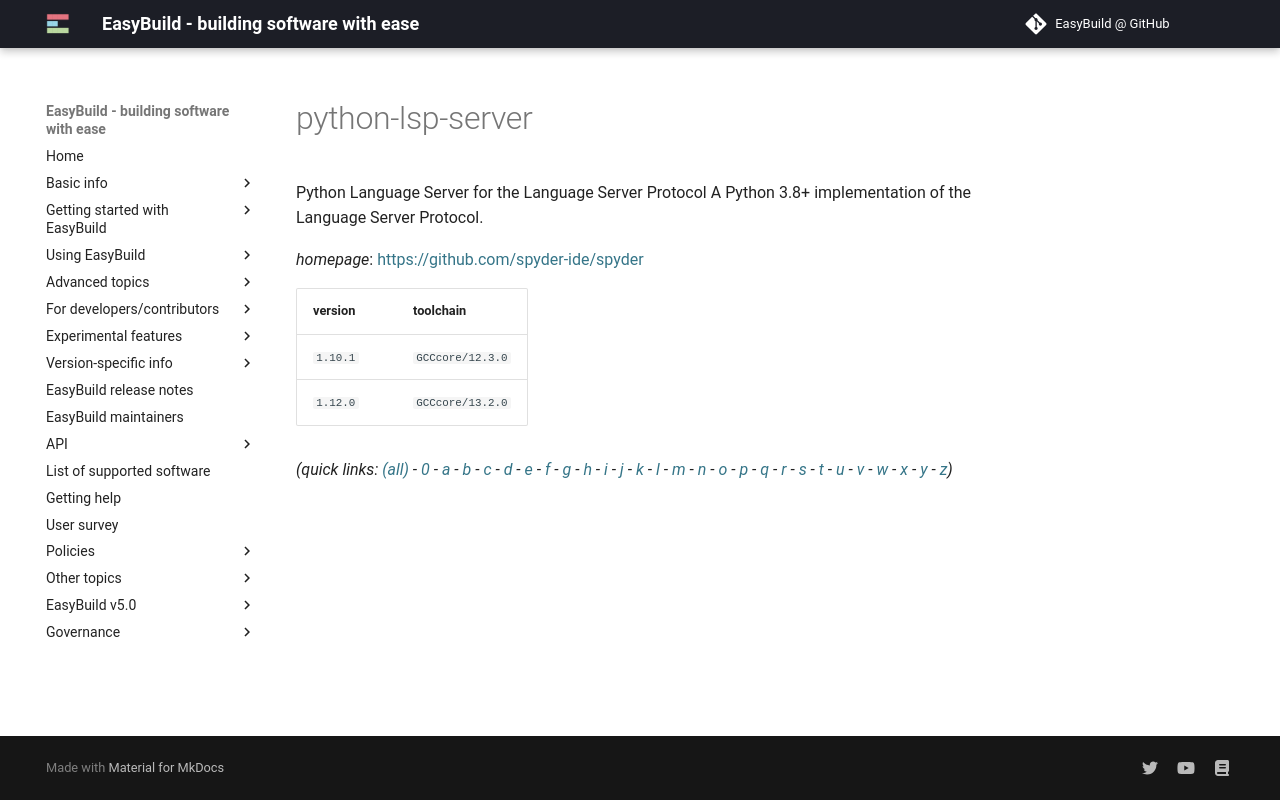

repository: easybuilders/easybuild-docs · page: version-specific/supported-software/p/python-lsp-server/index.html · generator: mkdocs

---
search:
  boost: 0.5
---
# python-lsp-server

Python Language Server for the Language Server Protocol A Python 3.8+ implementation of the Language Server Protocol.

*homepage*: <https://github.com/spyder-ide/spyder>

version | toolchain
--------|----------
``1.10.1`` | ``GCCcore/12.3.0``
``1.12.0`` | ``GCCcore/13.2.0``


*(quick links: [(all)](../index.md) - [0](../0/index.md) - [a](../a/index.md) - [b](../b/index.md) - [c](../c/index.md) - [d](../d/index.md) - [e](../e/index.md) - [f](../f/index.md) - [g](../g/index.md) - [h](../h/index.md) - [i](../i/index.md) - [j](../j/index.md) - [k](../k/index.md) - [l](../l/index.md) - [m](../m/index.md) - [n](../n/index.md) - [o](../o/index.md) - [p](../p/index.md) - [q](../q/index.md) - [r](../r/index.md) - [s](../s/index.md) - [t](../t/index.md) - [u](../u/index.md) - [v](../v/index.md) - [w](../w/index.md) - [x](../x/index.md) - [y](../y/index.md) - [z](../z/index.md))*
